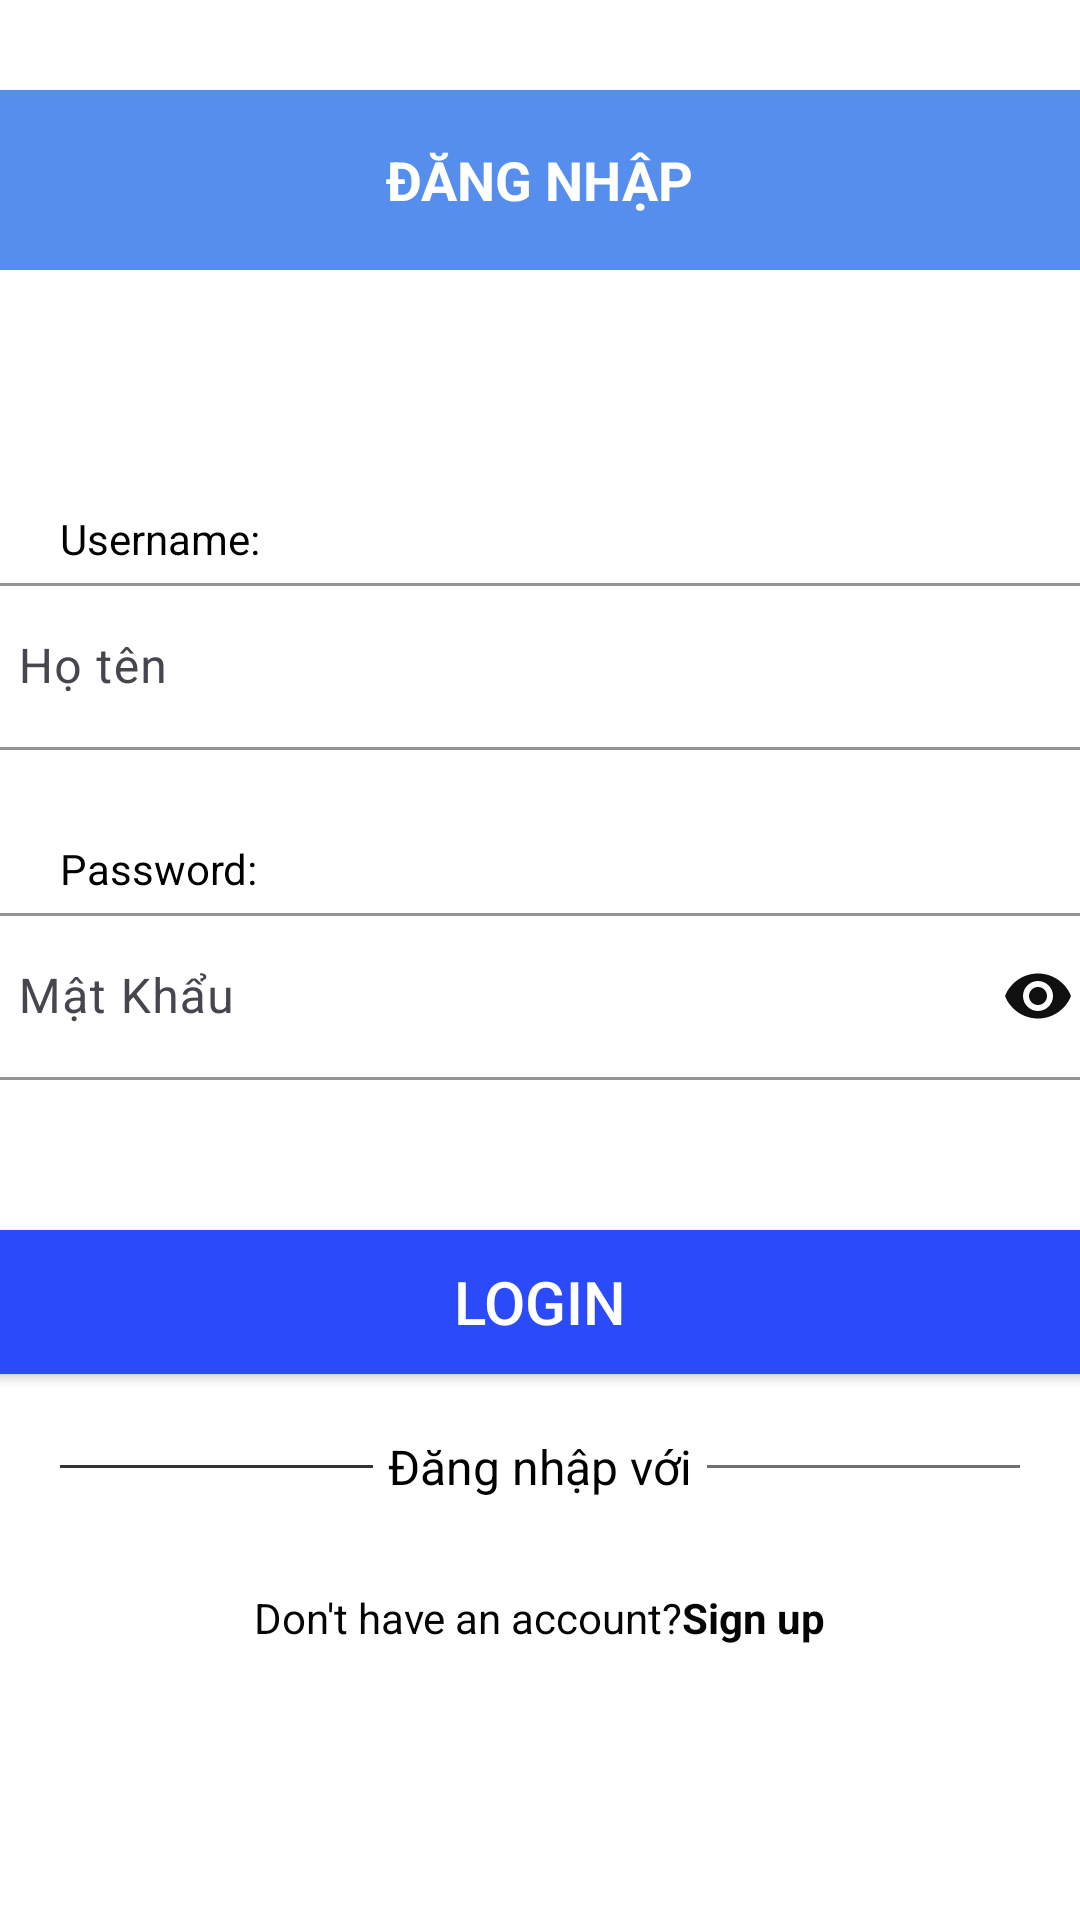

Reconstruct the res/layout file that produces this screen, plus the resources it refers to.
<!-- AndroidManifest.xml: application theme Theme.Lab6_PD06976_NguyenKhacTrung -->
<!-- res/layout/activity_login.xml -->
<?xml version="1.0" encoding="utf-8"?>
<LinearLayout xmlns:android="http://schemas.android.com/apk/res/android"
    xmlns:app="http://schemas.android.com/apk/res-auto"
    xmlns:tools="http://schemas.android.com/tools"
    android:id="@+id/main"
    android:layout_width="match_parent"
    android:layout_height="match_parent"
    android:background="@color/white"
    android:orientation="vertical"
    tools:context=".RegisterActivity">

    <RelativeLayout
        android:id="@+id/toolbar"
        android:layout_width="match_parent"
        android:layout_height="60dp"
        android:layout_marginTop="30dp"
        android:background="#558EED"
        android:gravity="center">

        <TextView
            android:layout_width="wrap_content"
            android:layout_height="wrap_content"
            android:text="ĐĂNG NHẬP"
            android:textColor="@color/white"
            android:textSize="18sp"
            android:textStyle="bold" />
    </RelativeLayout>


    <TextView
        android:layout_width="match_parent"
        android:layout_height="wrap_content"
        android:layout_marginLeft="20dp"
        android:layout_marginTop="80dp"
        android:textColor="@color/black"
        android:text="Username:" />

    <com.google.android.material.textfield.TextInputLayout
        android:layout_width="380dp"
        android:layout_height="wrap_content"
        android:layout_gravity="center"
        android:layout_marginBottom="10dp"
        app:boxStrokeColor="#090909"
        app:hintTextColor="#090909"
        app:startIconTint="#050505">

        <com.google.android.material.textfield.TextInputEditText
            android:id="@+id/edtUsername"
            android:layout_width="match_parent"
            android:layout_height="wrap_content"
            android:textColor="@color/black"
            android:hint="Họ tên" />
    </com.google.android.material.textfield.TextInputLayout>

    <TextView
        android:layout_width="match_parent"
        android:layout_height="wrap_content"
        android:layout_marginLeft="20dp"
        android:layout_marginTop="20dp"
        android:textColor="@color/black"
        android:text="Password:" />

    <com.google.android.material.textfield.TextInputLayout
        android:layout_width="380dp"
        android:layout_height="wrap_content"
        android:layout_gravity="center"
        app:boxStrokeColor="#020202"
        app:endIconTint="#070707"
        app:hintTextColor="#070707"
        app:passwordToggleEnabled="true"
        app:passwordToggleTint="#101010"
        app:startIconTint="#040303">

        <com.google.android.material.textfield.TextInputEditText
            android:id="@+id/edtPassword"
            android:layout_width="match_parent"
            android:layout_height="wrap_content"
            android:textColor="@color/black"
            android:hint="Mật Khẩu"
            android:inputType="textPassword" />
    </com.google.android.material.textfield.TextInputLayout>


    <androidx.appcompat.widget.AppCompatButton
        android:id="@+id/btnLogin"
        android:layout_width="380dp"
        android:layout_height="wrap_content"
        android:layout_gravity="center"
        android:layout_marginTop="50dp"
        android:background="#2B4AFA"
        android:text="Login"
        android:textColor="@color/white"
        android:textSize="20sp" />

    <LinearLayout
        android:layout_width="match_parent"
        android:layout_height="wrap_content"
        android:orientation="horizontal"
        android:layout_marginTop="5dp"
        android:layout_margin="20dp">

        <View
            android:layout_width="wrap_content"
            android:layout_height="1dp"
            android:layout_weight="2"
            android:background="#373434"
            android:layout_gravity="center_vertical"/>

        <TextView
            android:layout_width="wrap_content"
            android:layout_height="wrap_content"
            android:text="Đăng nhập với"
            android:textSize="16sp"
            android:textColor="@color/black"
            android:paddingStart="5sp"
            android:paddingEnd="5sp"/>

        <View
            android:layout_width="wrap_content"
            android:layout_height="1dp"
            android:layout_weight="2"
            android:background="#707070"
            android:layout_gravity="center_vertical"/>
    </LinearLayout>

    <TextView
        android:id="@+id/txtSignUp"
        android:layout_width="wrap_content"
        android:layout_height="wrap_content"
        android:layout_gravity="center"
        android:textColor="#050505"
        android:layout_marginTop="10dp"
        android:text="@string/sign_up"/>
</LinearLayout>
<!-- resources referenced by this layout -->
<resources>
  <string name="sign_up">Don\'t have an account?<b>Sign up</b></string>
  <style name="Theme.Lab6_PD06976_NguyenKhacTrung" parent="Base.Theme.Lab6_PD06976_NguyenKhacTrung" />
  <style name="Base.Theme.Lab6_PD06976_NguyenKhacTrung" parent="Theme.Material3.DayNight.NoActionBar">
          
          
      </style>
  <!-- not gathered from this repository: default colours our renderer supplied (Android Studio template values) -->
  <color name="black">#FF000000</color>
  <color name="white">#FFFFFFFF</color>
</resources>
